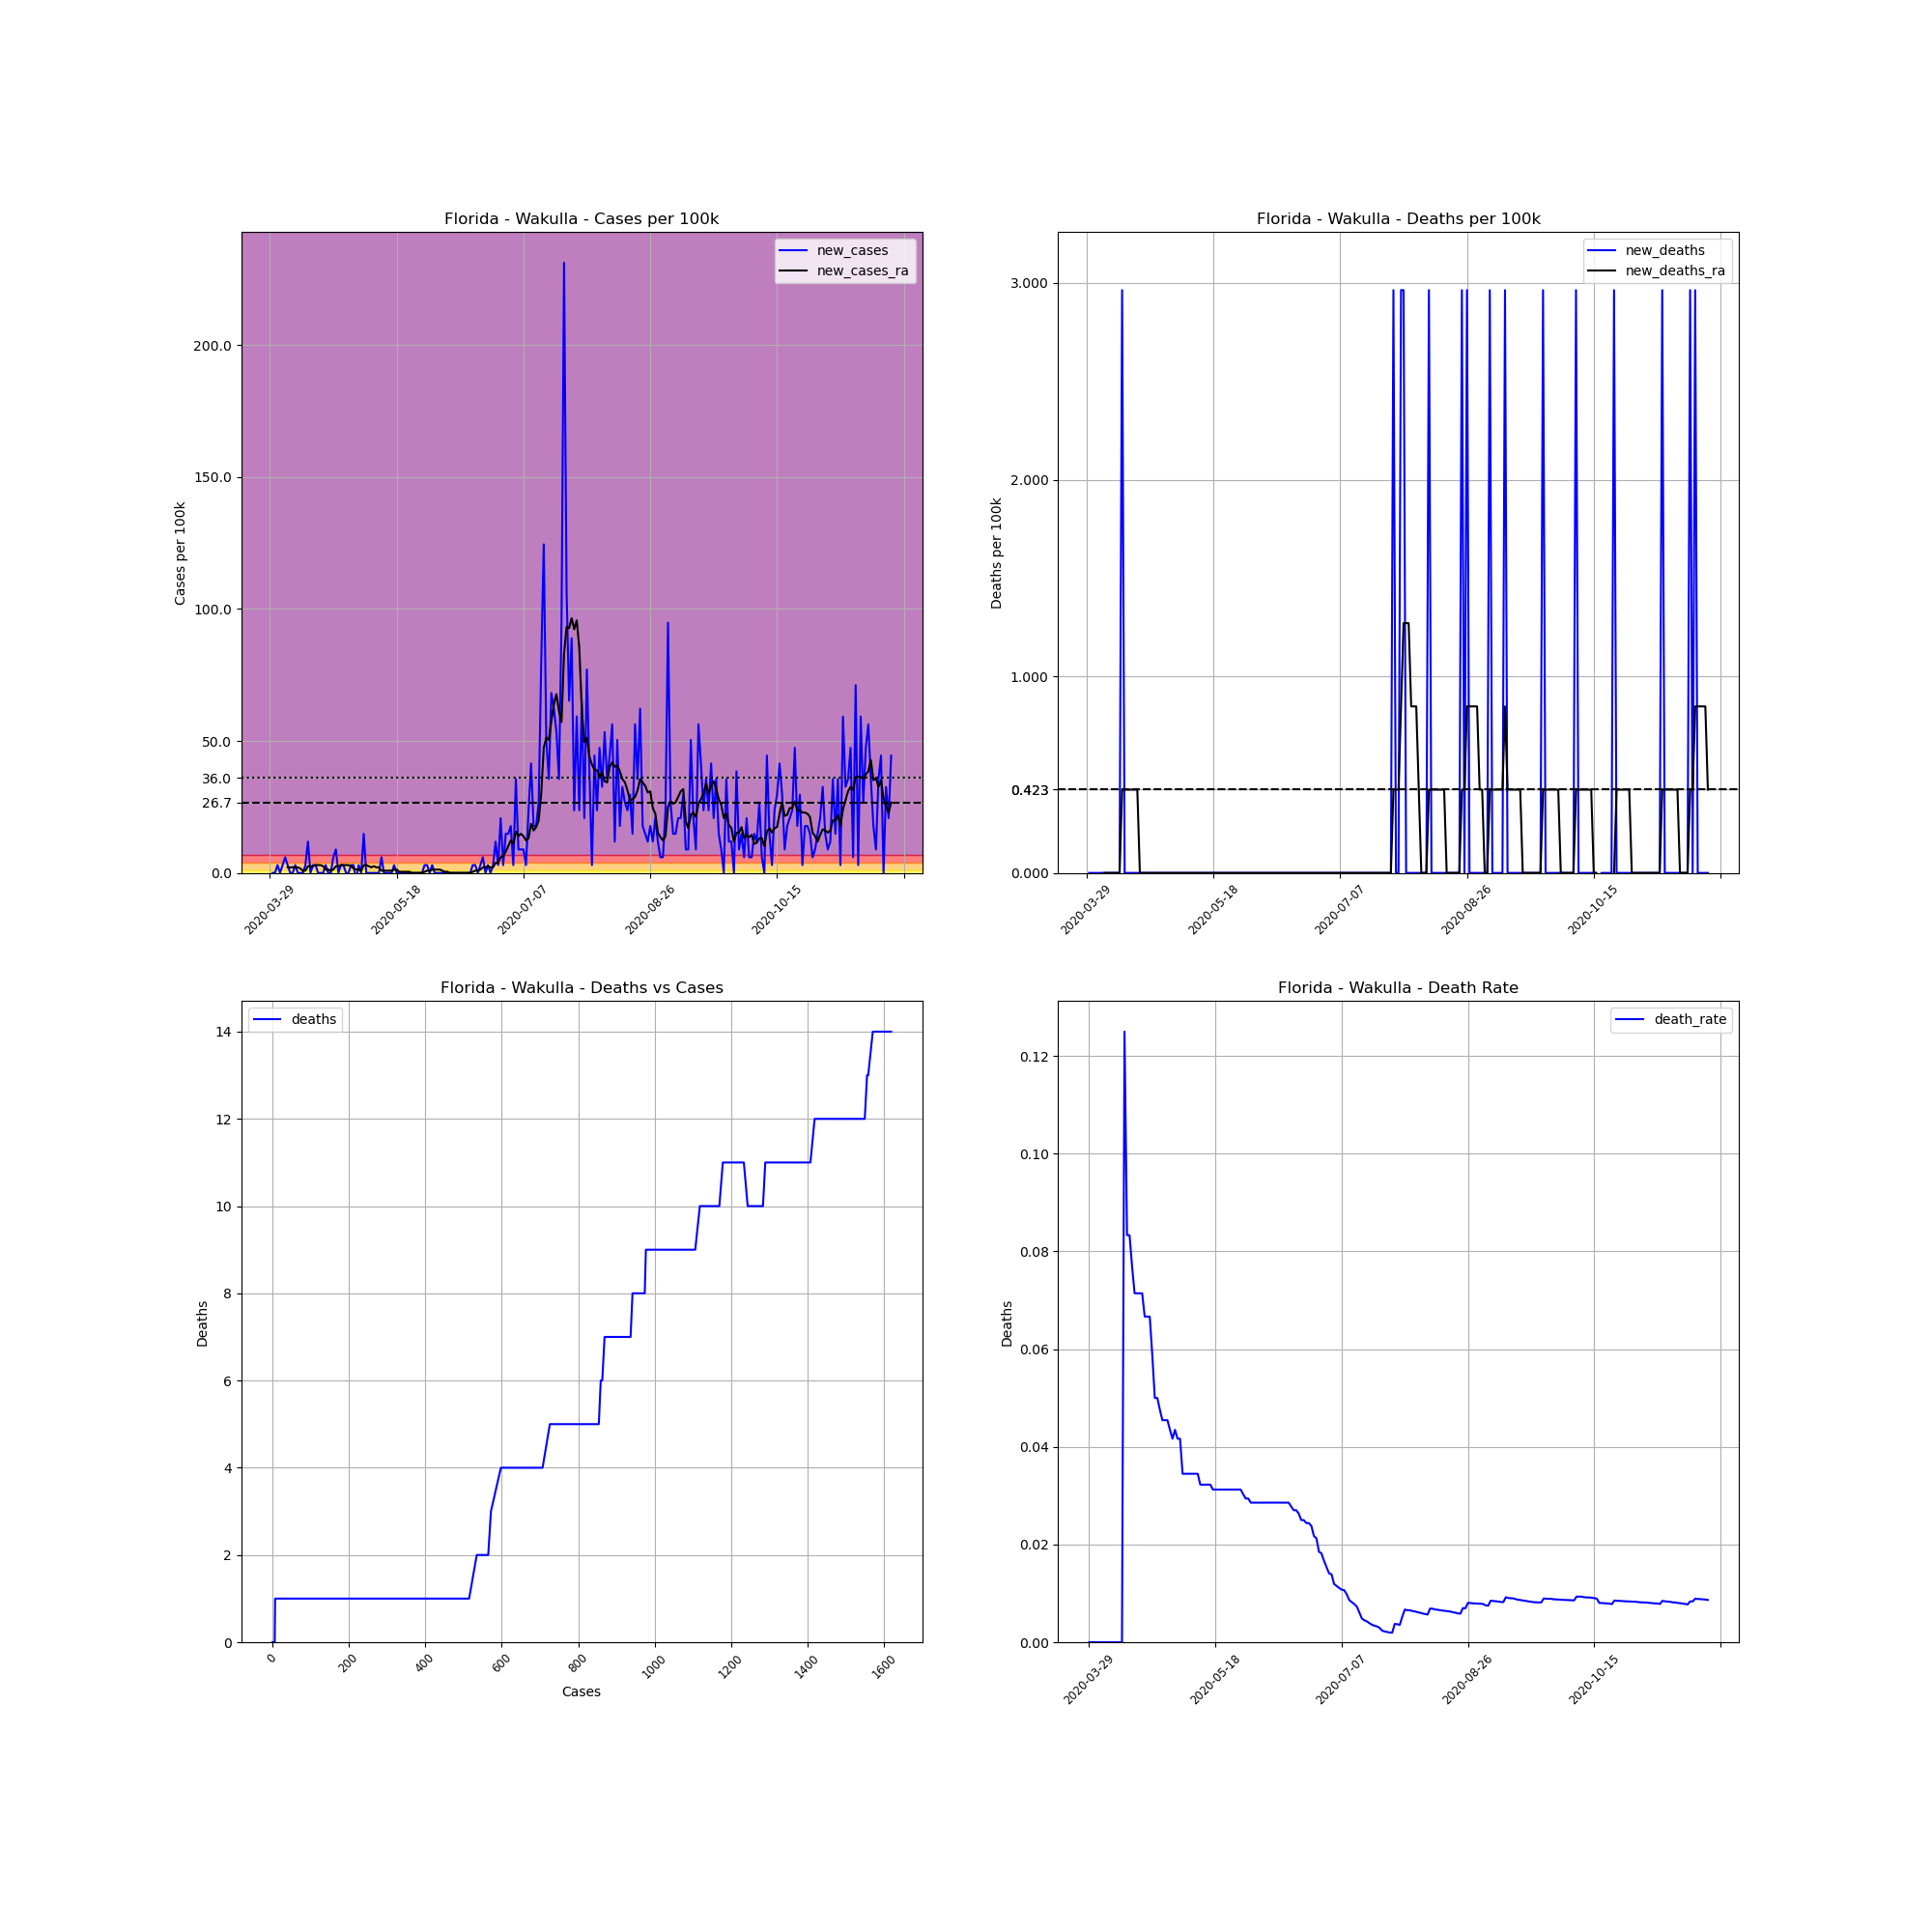

Values plotted in this chart, from the file beside it:
, date, county, state, fips, cases, deaths, COUNTY, STNAME, CTYNAME, POPESTIMATE2019, cases_per_100k, deaths_per_100k, death_rate, new_cases, new_deaths, new_cases_ra, new_deaths_ra
476424, 2020-03-29, Wakulla, Florida, 12129, 1, 0.0, 129, Florida, Wakulla, 33739, 2.964, 0.0, 0.0, , , , 
476425, 2020-03-30, Wakulla, Florida, 12129, 1, 0.0, 129, Florida, Wakulla, 33739, 2.964, 0.0, 0.0, 0.0, 0.0, , 
476426, 2020-03-31, Wakulla, Florida, 12129, 1, 0.0, 129, Florida, Wakulla, 33739, 2.964, 0.0, 0.0, 0.0, 0.0, , 
476427, 2020-04-01, Wakulla, Florida, 12129, 2, 0.0, 129, Florida, Wakulla, 33739, 5.928, 0.0, 0.0, 2.964, 0.0, , 
476428, 2020-04-02, Wakulla, Florida, 12129, 2, 0.0, 129, Florida, Wakulla, 33739, 5.928, 0.0, 0.0, 0.0, 0.0, , 
476429, 2020-04-03, Wakulla, Florida, 12129, 3, 0.0, 129, Florida, Wakulla, 33739, 8.892, 0.0, 0.0, 2.964, 0.0, , 
476430, 2020-04-04, Wakulla, Florida, 12129, 5, 0.0, 129, Florida, Wakulla, 33739, 14.82, 0.0, 0.0, 5.928, 0.0, , 
476431, 2020-04-05, Wakulla, Florida, 12129, 6, 0.0, 129, Florida, Wakulla, 33739, 17.78, 0.0, 0.0, 2.964, 0.0, 2.117, 0.0
476432, 2020-04-06, Wakulla, Florida, 12129, 6, 0.0, 129, Florida, Wakulla, 33739, 17.78, 0.0, 0.0, 0.0, 0.0, 2.117, 0.0
476433, 2020-04-07, Wakulla, Florida, 12129, 6, 0.0, 129, Florida, Wakulla, 33739, 17.78, 0.0, 0.0, 0.0, 0.0, 2.117, 0.0
476434, 2020-04-08, Wakulla, Florida, 12129, 7, 0.0, 129, Florida, Wakulla, 33739, 20.75, 0.0, 0.0, 2.964, 0.0, 2.117, 0.0
476435, 2020-04-09, Wakulla, Florida, 12129, 7, 0.0, 129, Florida, Wakulla, 33739, 20.75, 0.0, 0.0, 0.0, 0.0, 2.117, 0.0
476436, 2020-04-10, Wakulla, Florida, 12129, 7, 0.0, 129, Florida, Wakulla, 33739, 20.75, 0.0, 0.0, 0.0, 0.0, 1.694, 0.0
476437, 2020-04-11, Wakulla, Florida, 12129, 7, 0.0, 129, Florida, Wakulla, 33739, 20.75, 0.0, 0.0, 0.0, 0.0, 0.8468, 0.0
476438, 2020-04-12, Wakulla, Florida, 12129, 8, 1.0, 129, Florida, Wakulla, 33739, 23.71, 2.964, 0.125, 2.964, 2.964, 0.8468, 0.4234
476439, 2020-04-13, Wakulla, Florida, 12129, 12, 1.0, 129, Florida, Wakulla, 33739, 35.57, 2.964, 0.08333, 11.86, 0.0, 2.541, 0.4234
476440, 2020-04-14, Wakulla, Florida, 12129, 12, 1.0, 129, Florida, Wakulla, 33739, 35.57, 2.964, 0.08333, 0.0, 0.0, 2.541, 0.4234
476441, 2020-04-15, Wakulla, Florida, 12129, 13, 1.0, 129, Florida, Wakulla, 33739, 38.53, 2.964, 0.07692, 2.964, 0.0, 2.541, 0.4234
476442, 2020-04-16, Wakulla, Florida, 12129, 14, 1.0, 129, Florida, Wakulla, 33739, 41.5, 2.964, 0.07143, 2.964, 0.0, 2.964, 0.4234
476443, 2020-04-17, Wakulla, Florida, 12129, 14, 1.0, 129, Florida, Wakulla, 33739, 41.5, 2.964, 0.07143, 0.0, 0.0, 2.964, 0.4234
476444, 2020-04-18, Wakulla, Florida, 12129, 14, 1.0, 129, Florida, Wakulla, 33739, 41.5, 2.964, 0.07143, 0.0, 0.0, 2.964, 0.4234
476445, 2020-04-19, Wakulla, Florida, 12129, 14, 1.0, 129, Florida, Wakulla, 33739, 41.5, 2.964, 0.07143, 0.0, 0.0, 2.541, 0.0
476446, 2020-04-20, Wakulla, Florida, 12129, 15, 1.0, 129, Florida, Wakulla, 33739, 44.46, 2.964, 0.06667, 2.964, 0.0, 1.27, 0.0
476447, 2020-04-21, Wakulla, Florida, 12129, 15, 1.0, 129, Florida, Wakulla, 33739, 44.46, 2.964, 0.06667, 0.0, 0.0, 1.27, 0.0
476448, 2020-04-22, Wakulla, Florida, 12129, 15, 1.0, 129, Florida, Wakulla, 33739, 44.46, 2.964, 0.06667, 0.0, 0.0, 0.8468, 0.0
476449, 2020-04-23, Wakulla, Florida, 12129, 17, 1.0, 129, Florida, Wakulla, 33739, 50.39, 2.964, 0.05882, 5.928, 0.0, 1.27, 0.0
476450, 2020-04-24, Wakulla, Florida, 12129, 20, 1.0, 129, Florida, Wakulla, 33739, 59.28, 2.964, 0.05, 8.892, 0.0, 2.541, 0.0
476451, 2020-04-25, Wakulla, Florida, 12129, 20, 1.0, 129, Florida, Wakulla, 33739, 59.28, 2.964, 0.05, 0.0, 0.0, 2.541, 0.0
476452, 2020-04-26, Wakulla, Florida, 12129, 21, 1.0, 129, Florida, Wakulla, 33739, 62.24, 2.964, 0.04762, 2.964, 0.0, 2.964, 0.0
476453, 2020-04-27, Wakulla, Florida, 12129, 22, 1.0, 129, Florida, Wakulla, 33739, 65.21, 2.964, 0.04545, 2.964, 0.0, 2.964, 0.0
476454, 2020-04-28, Wakulla, Florida, 12129, 22, 1.0, 129, Florida, Wakulla, 33739, 65.21, 2.964, 0.04545, 0.0, 0.0, 2.964, 0.0
476455, 2020-04-29, Wakulla, Florida, 12129, 22, 1.0, 129, Florida, Wakulla, 33739, 65.21, 2.964, 0.04545, 0.0, 0.0, 2.964, 0.0
476456, 2020-04-30, Wakulla, Florida, 12129, 23, 1.0, 129, Florida, Wakulla, 33739, 68.17, 2.964, 0.04348, 2.964, 0.0, 2.541, 0.0
476457, 2020-05-01, Wakulla, Florida, 12129, 24, 1.0, 129, Florida, Wakulla, 33739, 71.13, 2.964, 0.04167, 2.964, 0.0, 1.694, 0.0
476458, 2020-05-02, Wakulla, Florida, 12129, 23, 1.0, 129, Florida, Wakulla, 33739, 68.17, 2.964, 0.04348, -2.964, 0.0, 1.27, 0.0
476459, 2020-05-03, Wakulla, Florida, 12129, 24, 1.0, 129, Florida, Wakulla, 33739, 71.13, 2.964, 0.04167, 2.964, 0.0, 1.27, 0.0
476460, 2020-05-04, Wakulla, Florida, 12129, 24, 1.0, 129, Florida, Wakulla, 33739, 71.13, 2.964, 0.04167, 0.0, 0.0, 0.8468, 0.0
476461, 2020-05-05, Wakulla, Florida, 12129, 29, 1.0, 129, Florida, Wakulla, 33739, 85.95, 2.964, 0.03448, 14.82, 0.0, 2.964, 0.0
476462, 2020-05-06, Wakulla, Florida, 12129, 29, 1.0, 129, Florida, Wakulla, 33739, 85.95, 2.964, 0.03448, 0.0, 0.0, 2.964, 0.0
476463, 2020-05-07, Wakulla, Florida, 12129, 29, 1.0, 129, Florida, Wakulla, 33739, 85.95, 2.964, 0.03448, 0.0, 0.0, 2.541, 0.0
476464, 2020-05-08, Wakulla, Florida, 12129, 29, 1.0, 129, Florida, Wakulla, 33739, 85.95, 2.964, 0.03448, 0.0, 0.0, 2.117, 0.0
476465, 2020-05-09, Wakulla, Florida, 12129, 29, 1.0, 129, Florida, Wakulla, 33739, 85.95, 2.964, 0.03448, 0.0, 0.0, 2.541, 0.0
476466, 2020-05-10, Wakulla, Florida, 12129, 29, 1.0, 129, Florida, Wakulla, 33739, 85.95, 2.964, 0.03448, 0.0, 0.0, 2.117, 0.0
476467, 2020-05-11, Wakulla, Florida, 12129, 29, 1.0, 129, Florida, Wakulla, 33739, 85.95, 2.964, 0.03448, 0.0, 0.0, 2.117, 0.0
476468, 2020-05-12, Wakulla, Florida, 12129, 31, 1.0, 129, Florida, Wakulla, 33739, 91.88, 2.964, 0.03226, 5.928, 0.0, 0.8468, 0.0
476469, 2020-05-13, Wakulla, Florida, 12129, 31, 1.0, 129, Florida, Wakulla, 33739, 91.88, 2.964, 0.03226, 0.0, 0.0, 0.8468, 0.0
476470, 2020-05-14, Wakulla, Florida, 12129, 31, 1.0, 129, Florida, Wakulla, 33739, 91.88, 2.964, 0.03226, 0.0, 0.0, 0.8468, 0.0
476471, 2020-05-15, Wakulla, Florida, 12129, 31, 1.0, 129, Florida, Wakulla, 33739, 91.88, 2.964, 0.03226, 0.0, 0.0, 0.8468, 0.0
476472, 2020-05-16, Wakulla, Florida, 12129, 31, 1.0, 129, Florida, Wakulla, 33739, 91.88, 2.964, 0.03226, 0.0, 0.0, 0.8468, 0.0
476473, 2020-05-17, Wakulla, Florida, 12129, 32, 1.0, 129, Florida, Wakulla, 33739, 94.85, 2.964, 0.03125, 2.964, 0.0, 1.27, 0.0
476474, 2020-05-18, Wakulla, Florida, 12129, 32, 1.0, 129, Florida, Wakulla, 33739, 94.85, 2.964, 0.03125, 0.0, 0.0, 1.27, 0.0
476475, 2020-05-19, Wakulla, Florida, 12129, 32, 1.0, 129, Florida, Wakulla, 33739, 94.85, 2.964, 0.03125, 0.0, 0.0, 0.4234, 0.0
476476, 2020-05-20, Wakulla, Florida, 12129, 32, 1.0, 129, Florida, Wakulla, 33739, 94.85, 2.964, 0.03125, 0.0, 0.0, 0.4234, 0.0
476477, 2020-05-21, Wakulla, Florida, 12129, 32, 1.0, 129, Florida, Wakulla, 33739, 94.85, 2.964, 0.03125, 0.0, 0.0, 0.4234, 0.0
476478, 2020-05-22, Wakulla, Florida, 12129, 32, 1.0, 129, Florida, Wakulla, 33739, 94.85, 2.964, 0.03125, 0.0, 0.0, 0.4234, 0.0
476479, 2020-05-23, Wakulla, Florida, 12129, 32, 1.0, 129, Florida, Wakulla, 33739, 94.85, 2.964, 0.03125, 0.0, 0.0, 0.4234, 0.0
476480, 2020-05-24, Wakulla, Florida, 12129, 32, 1.0, 129, Florida, Wakulla, 33739, 94.85, 2.964, 0.03125, 0.0, 0.0, 0.0, 0.0
476481, 2020-05-25, Wakulla, Florida, 12129, 32, 1.0, 129, Florida, Wakulla, 33739, 94.85, 2.964, 0.03125, 0.0, 0.0, 0.0, 0.0
476482, 2020-05-26, Wakulla, Florida, 12129, 32, 1.0, 129, Florida, Wakulla, 33739, 94.85, 2.964, 0.03125, 0.0, 0.0, 0.0, 0.0
476483, 2020-05-27, Wakulla, Florida, 12129, 32, 1.0, 129, Florida, Wakulla, 33739, 94.85, 2.964, 0.03125, 0.0, 0.0, 0.0, 0.0
... 186 more rows
